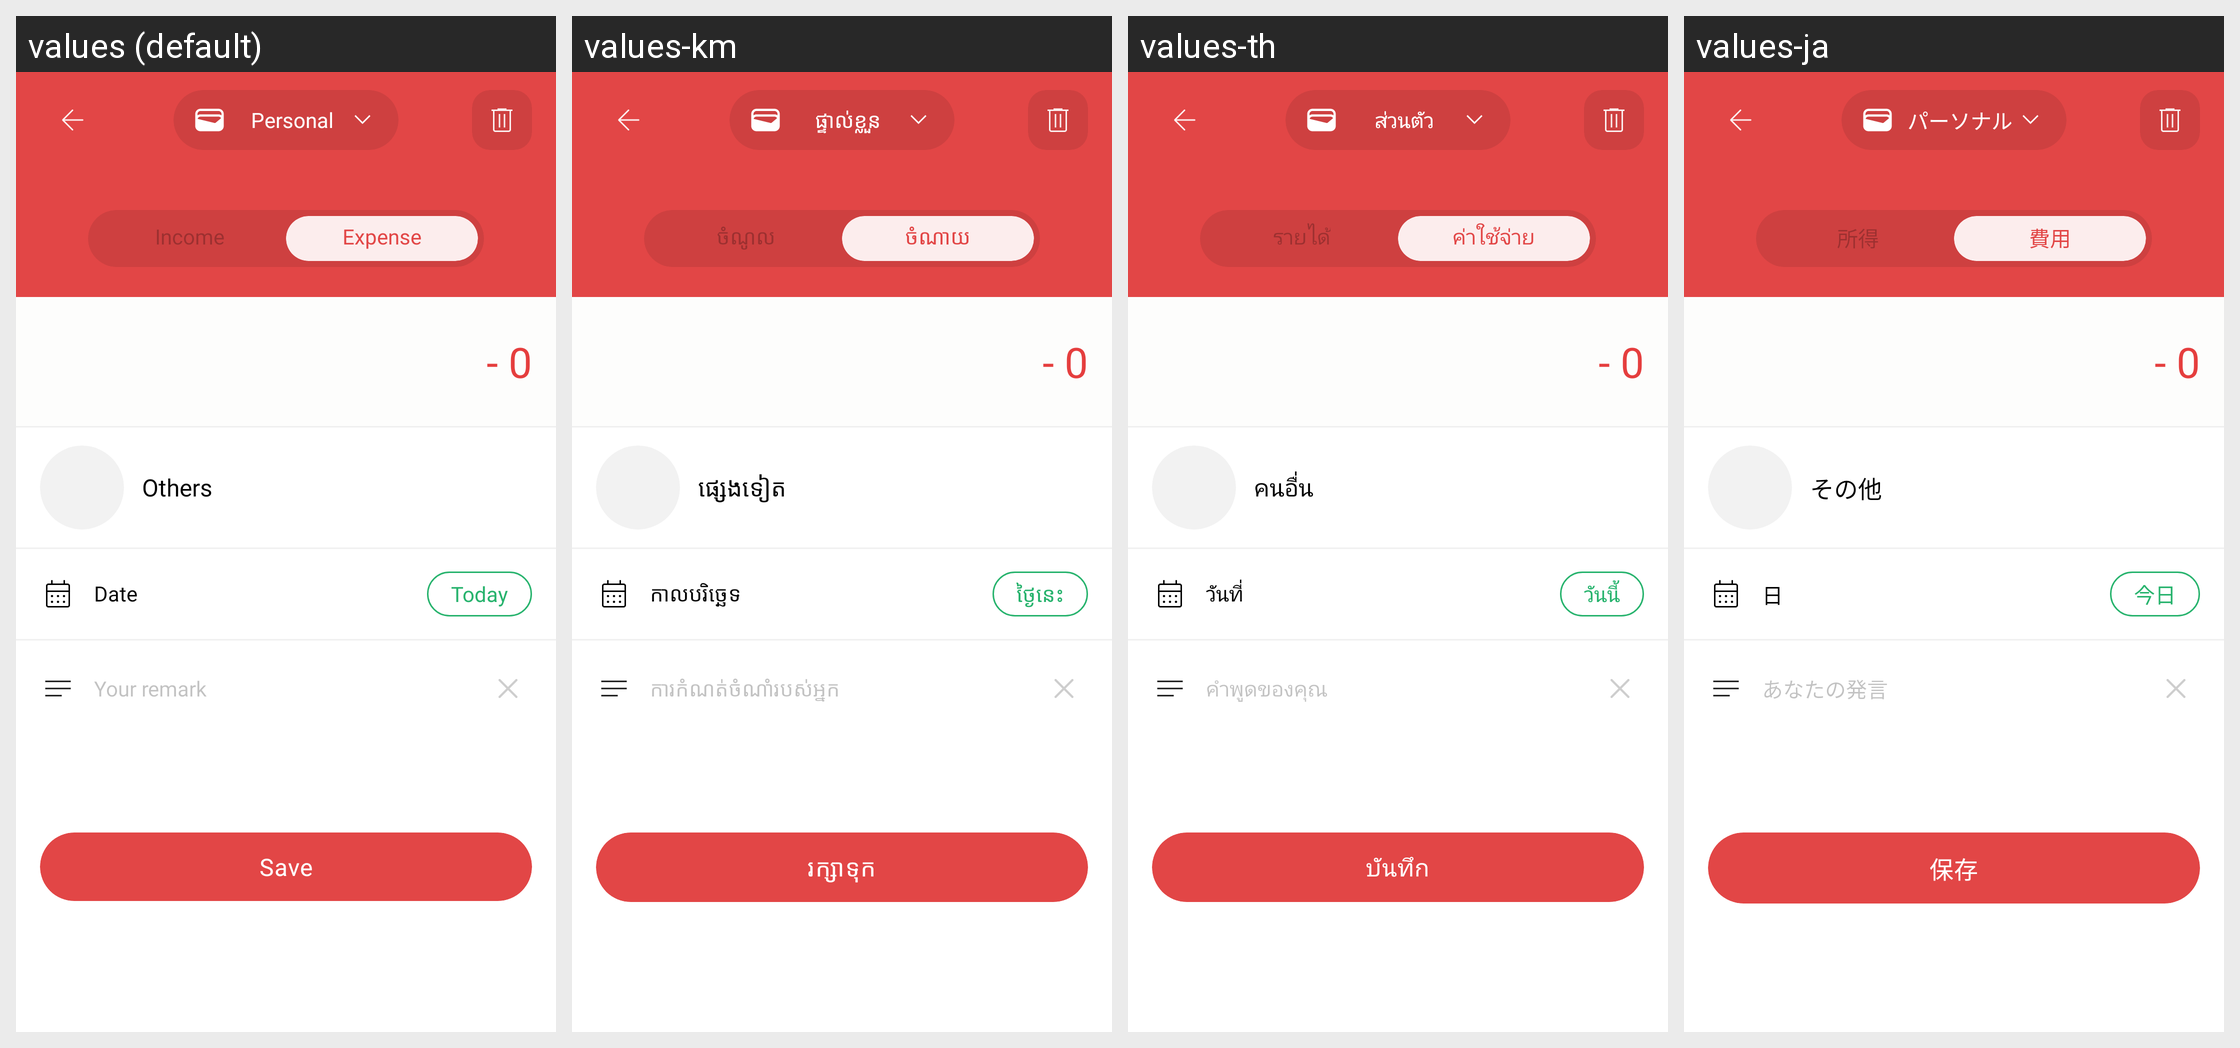

Translations of the strings shown on this Android screen, per locale in the grid:
Android screen res/layout/activity_add_trans.xml rendered under 4 locales, left to right: values (default), values-km, values-th, values-ja. Device: Nexus 5 (rendered at 1080×1920; each locale shown at half size, 540×960, under a caption strip naming it); theme Theme.MoneyTracker.
Other locales in the repository, not shown: values-de, values-es, values-fr, values-id, values-in, values-it, values-ko, values-nl, values-no, values-pt-rBR, values-sv, values-tr, values-vi, values-zh-rCN, values-zh-rTW.
Strings drawn on this screen, with the default value and each locale's value (text and hints the layout hard-codes, and strings that could not be matched under every locale, appear in the picture but are not listed):

personal
  values: Personal
  values-km: ផ្ទាល់ខ្លួន
  values-th: ส่วนตัว
  values-ja: パーソナル

income
  values: Income
  values-km: ចំណូល
  values-th: รายได้
  values-ja: 所得

expense
  values: Expense
  values-km: ចំណាយ
  values-th: ค่าใช้จ่าย
  values-ja: 費用

negative
  values: - 
  values-km: -   [not translated; the default value is used]
  values-th: -   [not translated; the default value is used]
  values-ja: -   [not translated; the default value is used]

zero
  values: 0
  values-km: 0  [not translated; the default value is used]
  values-th: 0  [not translated; the default value is used]
  values-ja: 0  [not translated; the default value is used]

other
  values: Others
  values-km: ផ្សេងទៀត
  values-th: คนอื่น
  values-ja: その他

date
  values: Date
  values-km: កាលបរិច្ឆេទ
  values-th: วันที่
  values-ja: 日

today
  values: Today
  values-km: ថ្ងៃនេះ
  values-th: วันนี้
  values-ja: 今日

yr_remark
  values: Your remark
  values-km: ការកំណត់ចំណាំរបស់អ្នក
  values-th: คำพูดของคุณ
  values-ja: あなたの発言

save
  values: Save
  values-km: រក្សាទុក
  values-th: บันทึก
  values-ja: 保存
